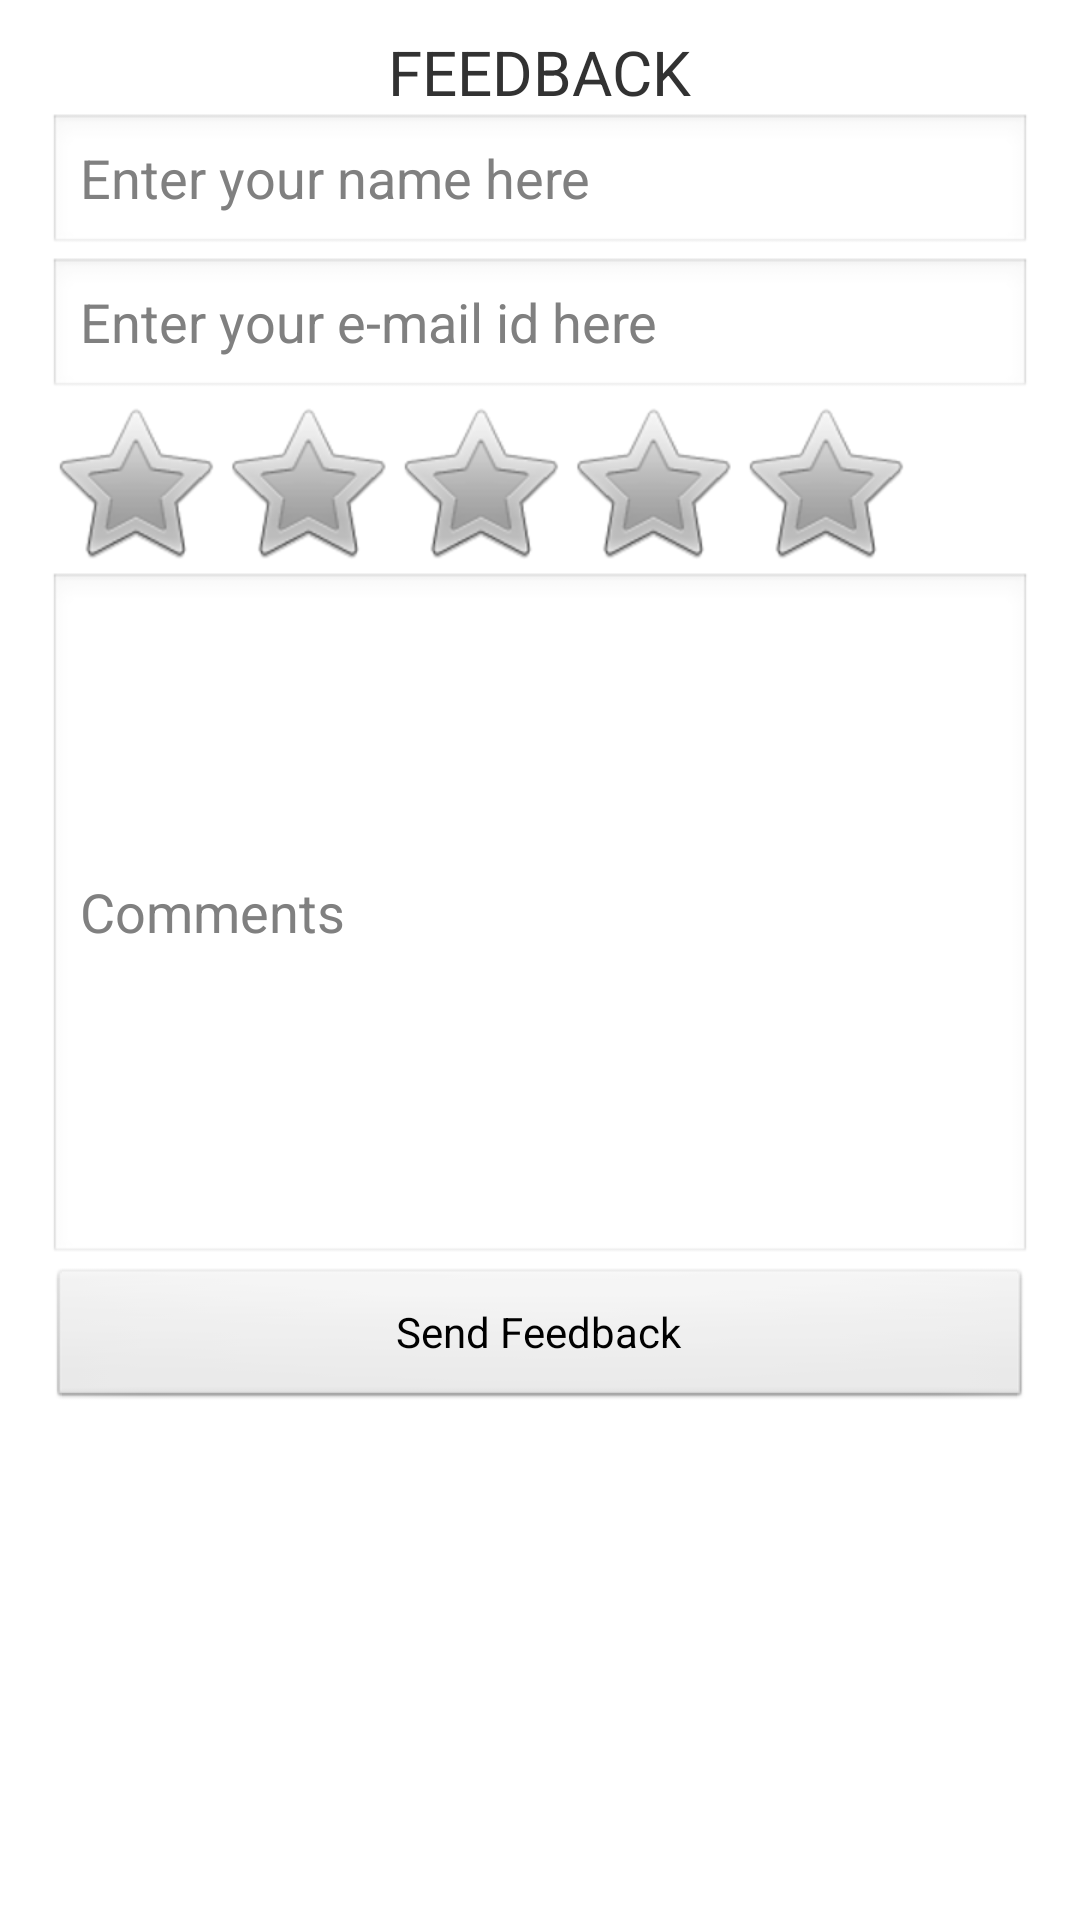

Android layout source for this screen:
<!-- AndroidManifest.xml: application theme AppTheme -->
<!-- res/layout/activity_feed_back.xml -->
<RelativeLayout xmlns:android="http://schemas.android.com/apk/res/android"
    xmlns:tools="http://schemas.android.com/tools"
    android:layout_width="match_parent"
    android:layout_height="match_parent"
    android:paddingLeft="@dimen/activity_horizontal_margin"
    android:paddingRight="@dimen/activity_horizontal_margin"
    android:paddingTop="@dimen/activity_vertical_margin"
    android:paddingBottom="@dimen/activity_vertical_margin"
    tools:context="com.main.expensetracker.activities.FeedBackActivity">

    <LinearLayout
        android:layout_width="fill_parent"
        android:orientation="vertical"
        android:layout_height="fill_parent">

        <TextView
            android:id="@+id/emailTitle"
            android:layout_width="wrap_content"
            android:layout_height="wrap_content"
            android:text="FEEDBACK"
            android:textSize="10pt"
            android:layout_gravity="center_horizontal">
        </TextView>
        <EditText
            android:id="@+id/senderName"
            android:layout_height="wrap_content"
            android:hint="Enter your name here"
            android:background="@android:drawable/edit_text"
            android:inputType="textPersonName"
            android:layout_width="fill_parent">
        </EditText>
        <EditText
            android:id="@+id/senderEmail"
            android:layout_height="wrap_content"
            android:hint="Enter your e-mail id here"
            android:inputType="textEmailAddress"
            android:background="@android:drawable/edit_text"
            android:layout_width="fill_parent">
        </EditText>

        <RatingBar
            android:layout_width="wrap_content"
            android:layout_height="wrap_content"
            android:id="@+id/ratingBar" />

        <EditText
            android:id="@+id/feedBackBody"
            android:layout_height="wrap_content"
            android:hint="Comments"
            android:background="@android:drawable/edit_text"
            android:inputType="textMultiLine"
            android:lines="10"
            android:layout_width="fill_parent">
        </EditText>

        <Button
            android:id="@+id/sendFeedbackBtn"
            android:layout_height="wrap_content"
            android:text="Send Feedback"
            android:onClick="sendFeedback"
            android:layout_width="fill_parent">
        </Button>

    </LinearLayout>

</RelativeLayout>
<!-- resources referenced by this layout -->
<resources>
  <dimen name="activity_horizontal_margin">16dp</dimen>
  <dimen name="activity_vertical_margin">10dp</dimen>
  <style name="AppTheme" parent="AppBaseTheme">
          
      </style>
  <style name="AppBaseTheme" parent="android:Theme.Light">
          
      </style>
</resources>
